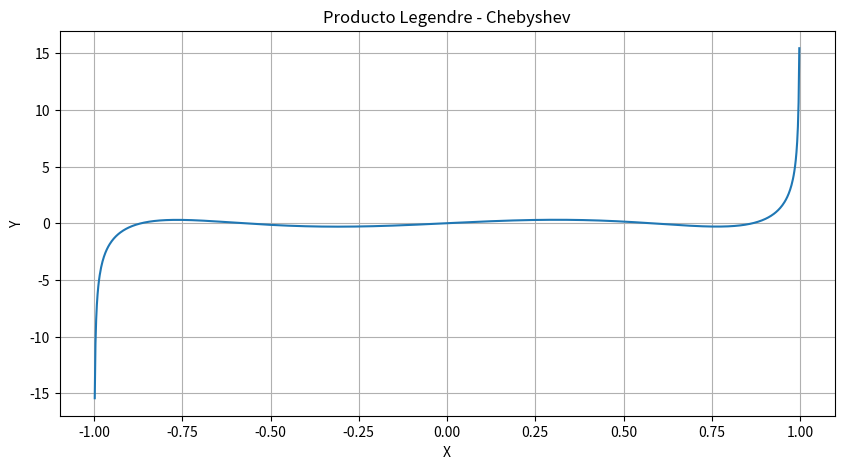
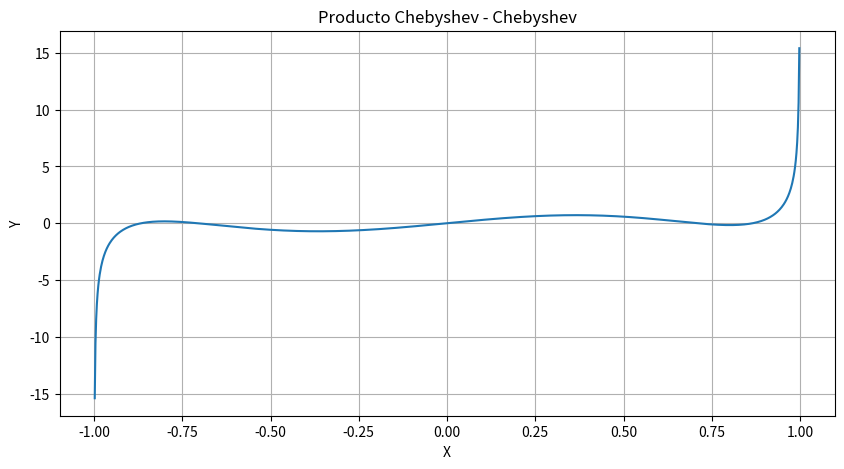

Write the Python code that produced these figures, in order.

import matplotlib.pyplot as plt
import numpy as np

#Define un polinomio de Legendre de grado l
def polLegendre(grado):
    return np.polynomial.legendre.Legendre.basis(grado)

#Define un polinomio de Chebyshev de grado m
def polChebyshev(grado):
    return np.polynomial.chebyshev.Chebyshev.basis(grado)

#Define la funcion peso del polinomio de Chebyshev
def weightFunc(x):
    return 1 / np.sqrt(1 - x**2)

def plotFunc(x, data, name):
    #Grafica la senal
    plt.figure(figsize=(10,5))
    plt.plot(x,data)
    plt.ylabel("Y")
    plt.xlabel("X")
    plt.title(name)
    
    #Guarda la grafica
    plt.savefig(f"{name}.pdf")
    plt.grid(True)
    plt.show()

#Define el intervalo de los polinomios
x = np.linspace(-1,1,1000)

#Calcula los polinomios
pL = polLegendre(2)
pC = polChebyshev(3)

#Acomoda el integrando de la funcion sin evaluar x
producto = pL(x) * pC(x) * weightFunc(x)

#Grafica la funcion Legendre - Chebyshev
plotFunc(x,producto,'Producto Legendre - Chebyshev')

#Calcula los polinomios
pL1 = polChebyshev(2)
pL2 = polChebyshev(3)

#Acomoda el integrando de la funcion sin evaluar x
producto = pL1(x) * pL2(x) * weightFunc(x)

#Grafica la funcion Chebyshev - Chebyshev
plotFunc(x,producto,'Producto Chebyshev - Chebyshev')